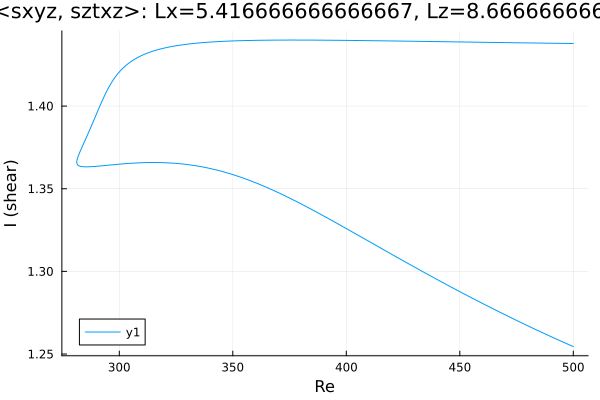

Values plotted in this chart, from the file beside it:
Re, shear
500.0, 1.255
498.7, 1.255
497.3, 1.256
495.9, 1.257
494.4, 1.258
493, 1.259
491.6, 1.26
490.2, 1.261
488.8, 1.261
487.4, 1.262
486, 1.263
484.5, 1.264
483.1, 1.265
481.7, 1.266
480.3, 1.267
478.9, 1.268
477.5, 1.269
476.1, 1.27
474.6, 1.271
473.2, 1.272
471.8, 1.272
470.4, 1.273
469, 1.274
467.6, 1.275
466.2, 1.276
464.7, 1.277
463.3, 1.278
461.9, 1.279
460.5, 1.28
459.1, 1.281
457.7, 1.282
456.3, 1.283
454.8, 1.284
453.4, 1.285
452, 1.286
450.6, 1.287
449.2, 1.288
447.8, 1.289
446.4, 1.29
444.9, 1.291
443.5, 1.292
442.1, 1.294
440.7, 1.295
439.3, 1.296
437.9, 1.297
436.5, 1.298
435, 1.299
433.6, 1.3
432.2, 1.301
430.8, 1.302
429.4, 1.303
428, 1.304
426.6, 1.305
425.1, 1.306
423.7, 1.307
422.3, 1.309
420.9, 1.31
419.5, 1.311
418.1, 1.312
416.7, 1.313
... 319 more rows
